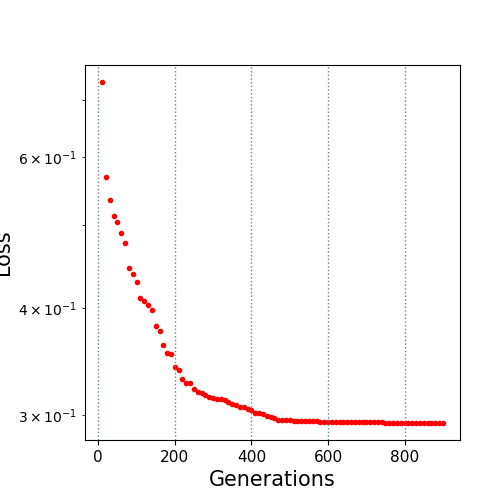

Values plotted in this chart, from the file beside it:
10.0, 0.734691
20.0, 0.5689
30.0, 0.5352
40.0, 0.5127
50.0, 0.5044
60.0, 0.4891
70.0, 0.4766
80.0, 0.4462
90.0, 0.4381
100.0, 0.4293
110.0, 0.4109
120.0, 0.4077
130.0, 0.4031
140.0, 0.3981
150.0, 0.3817
160.0, 0.3765
170.0, 0.3619
180.0, 0.3546
190.0, 0.3533
200.0, 0.3413
210.0, 0.339
220.0, 0.3311
230.0, 0.3275
240.0, 0.3268
250.0, 0.3222
260.0, 0.3191
270.0, 0.3187
280.0, 0.3171
290.0, 0.3149
300.0, 0.314
310.0, 0.3135
320.0, 0.3133
330.0, 0.3123
340.0, 0.3113
350.0, 0.3094
360.0, 0.308
370.0, 0.307
380.0, 0.3065
390.0, 0.3053
400.0, 0.3046
410.0, 0.3016
420.0, 0.3016
430.0, 0.3008
440.0, 0.2996
450.0, 0.299
460.0, 0.2976
470.0, 0.2966
480.0, 0.296
490.0, 0.296
500.0, 0.296
510.0, 0.2957
520.0, 0.2957
530.0, 0.2957
540.0, 0.2951
550.0, 0.2951
560.0, 0.2951
570.0, 0.2951
580.0, 0.2948
590.0, 0.2948
600.0, 0.2948
610.0, 0.2947
... 29 more rows
